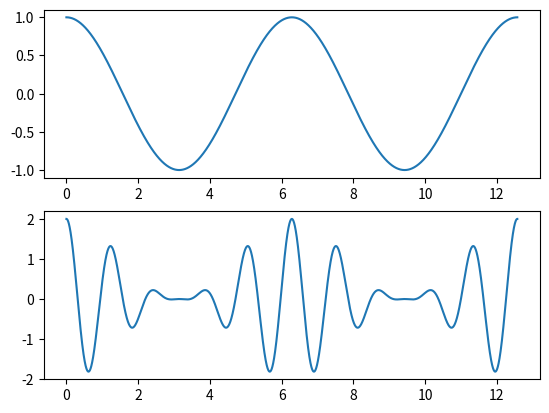

Reproduce this figure in Python.
import matplotlib.pyplot as p
import scipy as s
import numpy as np
t=np.arange(0,4*np.pi,0.0001)
y1=np.cos(t)
y2=np.cos(t)*np.cos(5*t)+np.cos(5*t)
fig,a=p.subplots(2)
a[0].plot(t,y1)
a[1].plot(t,y2)
p.show()